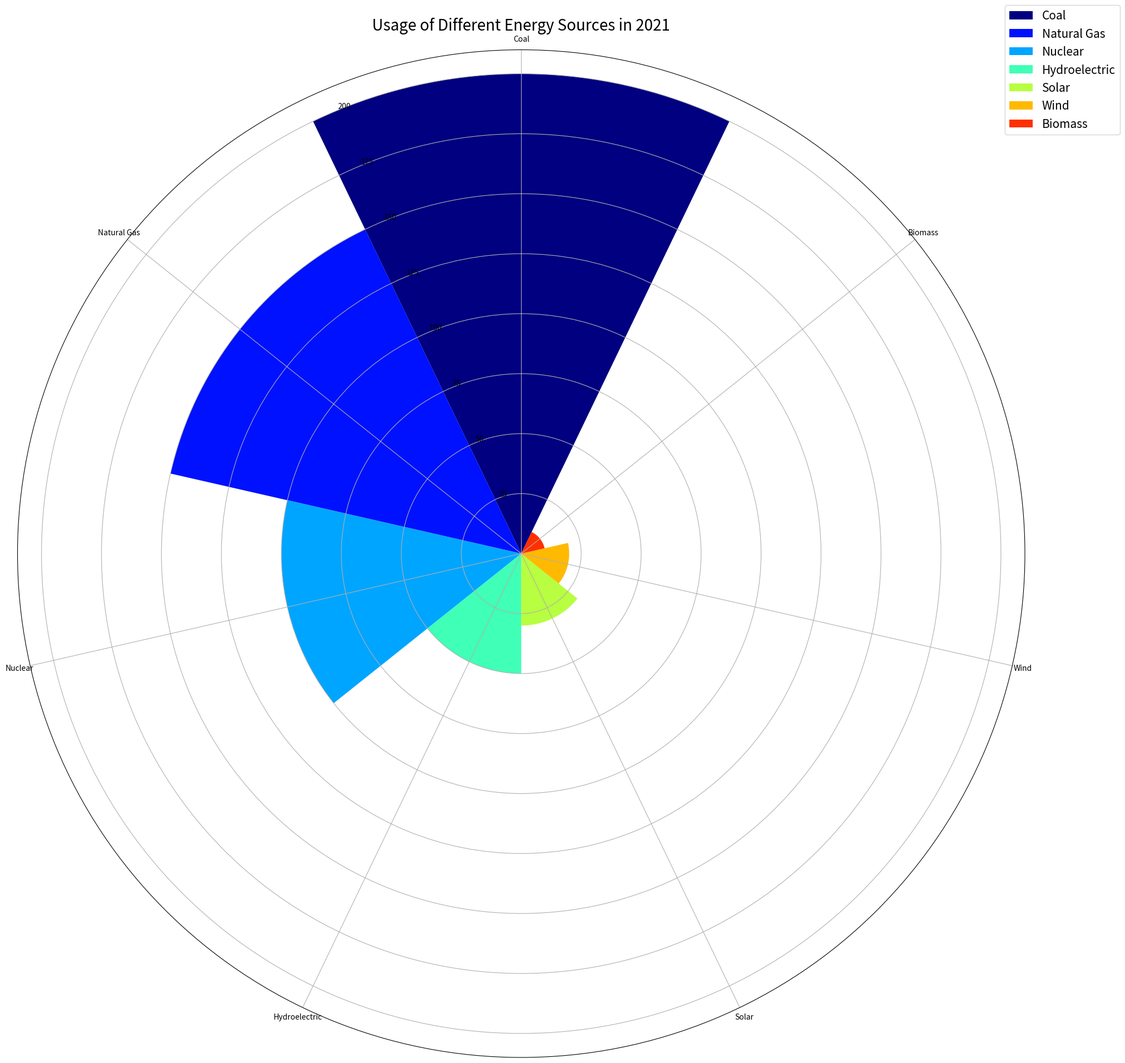

Recreate this plot in Python. (Note: this script raises an exception after producing the figure.)


import matplotlib.pyplot as plt
import numpy as np

data_labels = ["Coal", "Natural Gas", "Nuclear", "Hydroelectric", "Solar", "Wind", "Biomass"]
data = [200, 150, 100, 50, 30, 20, 10]
line_labels = ["Energy Source", "Amount of Usage"]

num_categories = len(data_labels)
sector_angle = (2 * np.pi) / num_categories

fig = plt.figure(figsize=(20,20))
ax = fig.add_subplot(111, projection='polar')

for i in range(num_categories):
    ax.bar(sector_angle * i, data[i], width=sector_angle, label=data_labels[i], color=plt.cm.jet(i/num_categories))

ax.set_theta_zero_location("N")
ax.set_xticks(np.linspace(0, 2*np.pi, num_categories, endpoint=False))
ax.set_xticklabels(data_labels, fontsize=10)
ax.set_title("Usage of Different Energy Sources in 2021", fontsize=20)
ax.legend(bbox_to_anchor=(1.1, 1.05), fontsize=15)

plt.tight_layout()
plt.savefig("/cpfs01/user/yanxiangchao/code0/gpt_chart/structchart_simulation/simulated_data_corner_cases/rose/png/20231227-075144_29.png")
plt.clf()
